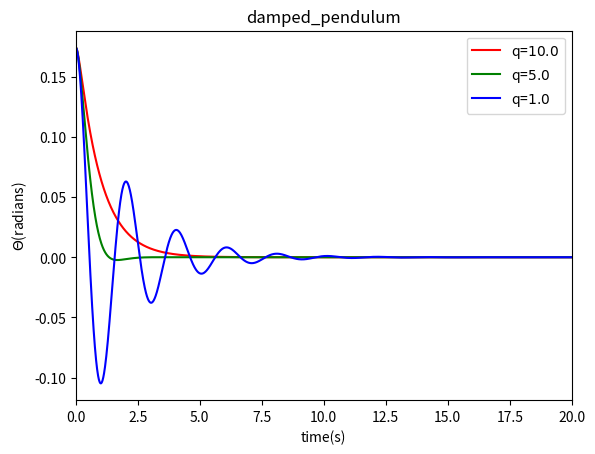

Write the Python code that produced this figure.
# -*- coding: utf-8 -*-
"""
Created on Mon Jun 20 20:48:17 2016

@author: Administrator
"""

import math
import matplotlib.pyplot as plt

g=9.8
l=1
class damped_pendulum():
    def __init__(self,_omg0,_theta0,_dt,_time,_t0,_q):
        self.omg=[_omg0]
        self.theta=[_theta0]
        self.t=[_t0]
        self.time=_time
        self.dt=_dt
        self.n=int(_time/_dt)
        self.q=_q
    def calculate(self):
        for i in range(self.n):
            self.omg.append(self.omg[-1]-g/l*self.theta[-1]*self.dt-self.q*self.omg[-1]*self.dt)
            self.theta.append(self.theta[-1]+self.omg[-1]*self.dt)
            self.t.append(self.t[-1]+self.dt)
    def plot(self,color,label):
        plt.plot(self.t,self.theta,color,label="q=$%.1f$"%(self.q))
        plt.title("damped_pendulum")
a=damped_pendulum(0,10*math.pi/180,0.01,20,0,10)
b=damped_pendulum(0,10*math.pi/180,0.01,20,0,5)
c=damped_pendulum(0,10*math.pi/180,0.01,20,0,1.0)
a.calculate()
b.calculate()
c.calculate()
a.plot('r-',label='q=$10$')
b.plot('g-',label='q=$5$')
c.plot('b-',label='q=$1.0$')
plt.xlabel("time(s)")
plt.ylabel("$\Theta$(radians)")
plt.xlim(0,20)
plt.legend()
plt.savefig("damped_pendulum_tz.png")
plt.show()